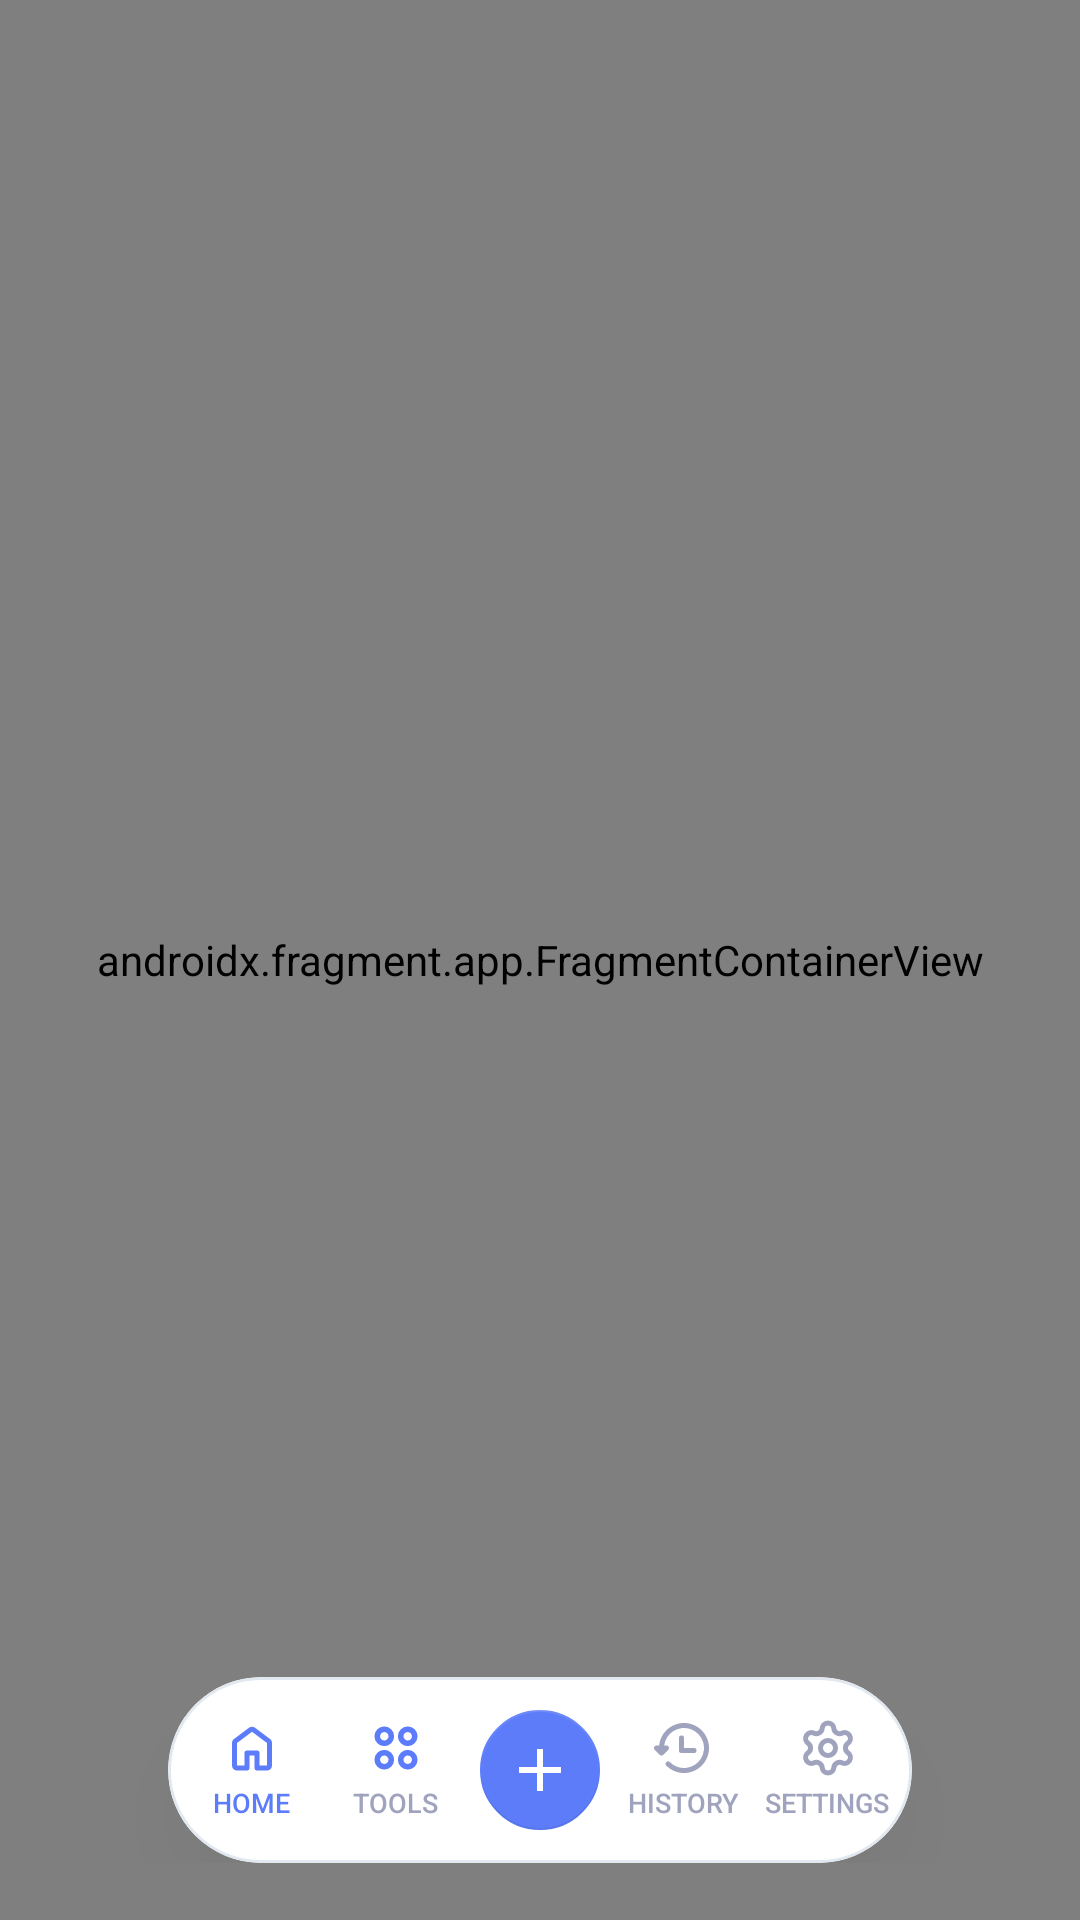

Android layout source for this screen:
<!-- AndroidManifest.xml: activity theme Theme.PdfEditorPlus -->
<!-- res/layout/activity_main.xml -->
<?xml version="1.0" encoding="utf-8"?>
<androidx.coordinatorlayout.widget.CoordinatorLayout
    xmlns:android="http://schemas.android.com/apk/res/android"
    xmlns:app="http://schemas.android.com/apk/res-auto"
    android:id="@+id/coordinatorLayout"
    android:layout_width="match_parent"
    android:layout_height="match_parent"
    android:background="@color/background">

    
    <androidx.fragment.app.FragmentContainerView
        android:id="@+id/navHostFragment"
        android:name="androidx.navigation.fragment.NavHostFragment"
        android:layout_width="match_parent"
        android:layout_height="match_parent"
        app:defaultNavHost="true"
        app:navGraph="@navigation/nav_graph"/>

    
    <LinearLayout
        android:id="@+id/bottomNavContainer"
        android:layout_width="match_parent"
        android:layout_height="wrap_content"
        android:layout_gravity="bottom|center_horizontal"
        android:orientation="vertical"
        android:paddingStart="56dp"
        android:paddingEnd="56dp"
        android:layout_marginBottom="19dp"
        android:clipToPadding="false">

        <com.google.android.material.card.MaterialCardView
            android:id="@+id/bottomNavCard"
            android:layout_width="match_parent"
            android:layout_height="62dp"
            app:cardCornerRadius="31dp"
            app:cardElevation="12dp"
            app:cardMaxElevation="16dp"
            app:strokeWidth="1dp"
            app:strokeColor="@color/nav_card_stroke"
            android:outlineSpotShadowColor="@color/nav_shadow_spot"
            android:outlineAmbientShadowColor="@color/nav_shadow_ambient"
            app:cardBackgroundColor="@color/nav_card_bg">

            <LinearLayout
                android:layout_width="match_parent"
                android:layout_height="match_parent"
                android:orientation="horizontal"
                android:gravity="center_vertical"
                android:paddingStart="4dp"
                android:paddingEnd="4dp">

                
                <LinearLayout
                    android:id="@+id/navHome"
                    android:layout_width="0dp"
                    android:layout_height="match_parent"
                    android:layout_weight="1"
                    android:orientation="vertical"
                    android:gravity="center"
                    android:clickable="true"
                    android:focusable="true"
                    android:background="@android:color/transparent">
                    <ImageView
                        android:id="@+id/navHomeIcon"
                        android:layout_width="20dp"
                        android:layout_height="20dp"
                        android:src="@drawable/ic_nav_home"
                        android:contentDescription="Home"/>
                    <TextView
                        android:id="@+id/navHomeLabel"
                        android:layout_width="wrap_content"
                        android:layout_height="wrap_content"
                        android:text="@string/nav_home"
                        android:textSize="9sp"
                        android:textColor="@color/bottom_nav_selected"
                        android:fontFamily="sans-serif-medium"
                        android:layout_marginTop="2dp"/>
                </LinearLayout>

                
                <LinearLayout
                    android:id="@+id/navTools"
                    android:layout_width="0dp"
                    android:layout_height="match_parent"
                    android:layout_weight="1"
                    android:orientation="vertical"
                    android:gravity="center"
                    android:clickable="true"
                    android:focusable="true"
                    android:background="@android:color/transparent">
                    <ImageView
                        android:id="@+id/navToolsIcon"
                        android:layout_width="20dp"
                        android:layout_height="20dp"
                        android:src="@drawable/ic_nav_tools"
                        android:contentDescription="Tools"/>
                    <TextView
                        android:id="@+id/navToolsLabel"
                        android:layout_width="wrap_content"
                        android:layout_height="wrap_content"
                        android:text="@string/nav_tools"
                        android:textSize="9sp"
                        android:textColor="@color/bottom_nav_unselected"
                        android:fontFamily="sans-serif-medium"
                        android:layout_marginTop="2dp"/>
                </LinearLayout>

                
                <LinearLayout
                    android:layout_width="0dp"
                    android:layout_height="match_parent"
                    android:layout_weight="1"
                    android:gravity="center">
                    <com.google.android.material.floatingactionbutton.FloatingActionButton
                        android:id="@+id/fabAdd"
                        android:layout_width="wrap_content"
                        android:layout_height="wrap_content"
                        android:src="@drawable/ic_add"
                        app:backgroundTint="@color/primary"
                        app:tint="@color/on_primary"
                        app:fabSize="mini"
                        app:elevation="0dp"
                        app:pressedTranslationZ="0dp"
                        android:contentDescription="Add / Open file"/>
                </LinearLayout>

                
                <LinearLayout
                    android:id="@+id/navHistory"
                    android:layout_width="0dp"
                    android:layout_height="match_parent"
                    android:layout_weight="1"
                    android:orientation="vertical"
                    android:gravity="center"
                    android:clickable="true"
                    android:focusable="true"
                    android:background="@android:color/transparent">
                    <ImageView
                        android:id="@+id/navHistoryIcon"
                        android:layout_width="20dp"
                        android:layout_height="20dp"
                        android:src="@drawable/ic_nav_history"
                        android:contentDescription="History"/>
                    <TextView
                        android:id="@+id/navHistoryLabel"
                        android:layout_width="wrap_content"
                        android:layout_height="wrap_content"
                        android:text="@string/nav_history"
                        android:textSize="9sp"
                        android:textColor="@color/bottom_nav_unselected"
                        android:fontFamily="sans-serif-medium"
                        android:layout_marginTop="2dp"/>
                </LinearLayout>

                
                <LinearLayout
                    android:id="@+id/navSettings"
                    android:layout_width="0dp"
                    android:layout_height="match_parent"
                    android:layout_weight="1"
                    android:orientation="vertical"
                    android:gravity="center"
                    android:clickable="true"
                    android:focusable="true"
                    android:background="@android:color/transparent">
                    <ImageView
                        android:id="@+id/navSettingsIcon"
                        android:layout_width="20dp"
                        android:layout_height="20dp"
                        android:src="@drawable/ic_nav_settings"
                        android:contentDescription="Settings"/>
                    <TextView
                        android:id="@+id/navSettingsLabel"
                        android:layout_width="wrap_content"
                        android:layout_height="wrap_content"
                        android:text="@string/nav_settings"
                        android:textSize="9sp"
                        android:textColor="@color/bottom_nav_unselected"
                        android:fontFamily="sans-serif-medium"
                        android:layout_marginTop="2dp"/>
                </LinearLayout>

            </LinearLayout>
        </com.google.android.material.card.MaterialCardView>
    </LinearLayout>

</androidx.coordinatorlayout.widget.CoordinatorLayout>
<!-- resources referenced by this layout -->
<resources>
  <color name="background">#EEF0F8</color>
  <color name="bottom_nav_selected">#5C7CFA</color>
  <color name="bottom_nav_unselected">#A0A3BD</color>
  <color name="nav_card_bg">#FFFFFF</color>
  <color name="nav_card_stroke">#E2E8F0</color>
  <color name="nav_shadow_ambient">#1A000000</color>
  <color name="nav_shadow_spot">#26000000</color>
  <color name="on_primary">#FFFFFF</color>
  <color name="primary">#5C7CFA</color>
  <!-- drawable ic_add (drawable) -->
  <vector xmlns:android="http://schemas.android.com/apk/res/android"
      android:width="24dp" android:height="24dp"
      android:viewportWidth="24" android:viewportHeight="24">
      <path android:fillColor="#FFFFFF"
          android:pathData="M19,13h-6v6h-2v-6H5v-2h6V5h2v6h6v2z"/>
  </vector>
  <!-- drawable ic_nav_home (drawable) -->
  <vector xmlns:android="http://schemas.android.com/apk/res/android"
      android:width="24dp"
      android:height="24dp"
      android:viewportWidth="24"
      android:viewportHeight="24">
      <path
          android:fillColor="@color/bottom_nav_selected"
          android:pathData="M6,19h3v-5q0,-0.425 0.288,-0.712T10,13h4q0.425,0 0.713,0.288T15,14v5h3v-9l-6,-4.5L6,10zm-2,0v-9q0,-0.475 0.213,-0.9t0.587,-0.7l6,-4.5q0.525,-0.4 1.2,-0.4t1.2,0.4l6,4.5q0.375,0.275 0.588,0.7T20,10v9q0,0.825 -0.588,1.413T18,21h-4q-0.425,0 -0.712,-0.288T13,20v-5h-2v5q0,0.425 -0.288,0.713T10,21H6q-0.825,0 -1.412,-0.587T4,19m8,-6.75"/>
  </vector>
  <!-- drawable ic_nav_tools (drawable) -->
  <vector xmlns:android="http://schemas.android.com/apk/res/android"
      android:width="24dp"
      android:height="24dp"
      android:viewportWidth="256"
      android:viewportHeight="256">
      <path
          android:fillColor="#5C7CFA"
          android:pathData="M78,36a42,42 0,1 0,42 42a42,42 0,0 0,-42 -42m0,60a18,18 0,1 1,18 -18a18,18 0,0 1,-18 18m100,24a42,42 0,1 0,-42 -42a42,42 0,0 0,42 42m0,-60a18,18 0,1 1,-18 18a18,18 0,0 1,18 -18M78,136a42,42 0,1 0,42 42a42,42 0,0 0,-42 -42m0,60a18,18 0,1 1,18 -18a18,18 0,0 1,-18 18m100,-60a42,42 0,1 0,42 42a42,42 0,0 0,-42 -42m0,60a18,18 0,1 1,18 -18a18,18 0,0 1,-18 18"/>
  </vector>
  <string name="nav_history">HISTORY</string>
  <string name="nav_home">HOME</string>
  <string name="nav_settings">SETTINGS</string>
  <string name="nav_tools">TOOLS</string>
  <color name="primary_dark">#4366F0</color>
  <color name="accent_teal">#00C9A7</color>
  <color name="surface">#FFFFFF</color>
  <color name="on_surface">#0D0D1A</color>
  <color name="on_background">#0D0D1A</color>
  <color name="error">#E53935</color>
  <!-- drawable ic_splash_logo (drawable) -->
  <?xml version="1.0" encoding="utf-8"?>
  <inset xmlns:android="http://schemas.android.com/apk/res/android"
      android:drawable="@drawable/ic_logo"
      android:inset="22%" />
  <style name="ShapeAppearance.PdfEditorPlus.Small" parent="ShapeAppearance.MaterialComponents.SmallComponent">
          <item name="cornerFamily">rounded</item>
          <item name="cornerSize">12dp</item>
      </style>
  <style name="ShapeAppearance.PdfEditorPlus.Medium" parent="ShapeAppearance.MaterialComponents.MediumComponent">
          <item name="cornerFamily">rounded</item>
          <item name="cornerSize">20dp</item>
      </style>
  <style name="ShapeAppearance.PdfEditorPlus.Large" parent="ShapeAppearance.MaterialComponents.LargeComponent">
          <item name="cornerFamily">rounded</item>
          <item name="cornerSize">28dp</item>
      </style>
  <style name="TextAppearance.PdfEditorPlus.Headline" parent="TextAppearance.MaterialComponents.Headline4">
          <item name="android:fontFamily">sans-serif-medium</item>
          <item name="android:textColor">@color/text_primary</item>
      </style>
  <style name="TextAppearance.PdfEditorPlus.Body" parent="TextAppearance.MaterialComponents.Body1">
          <item name="android:fontFamily">sans-serif</item>
          <item name="android:textColor">@color/text_secondary</item>
      </style>
  <color name="text_primary">#0D0D1A</color>
  <color name="text_secondary">#6E7191</color>
</resources>
